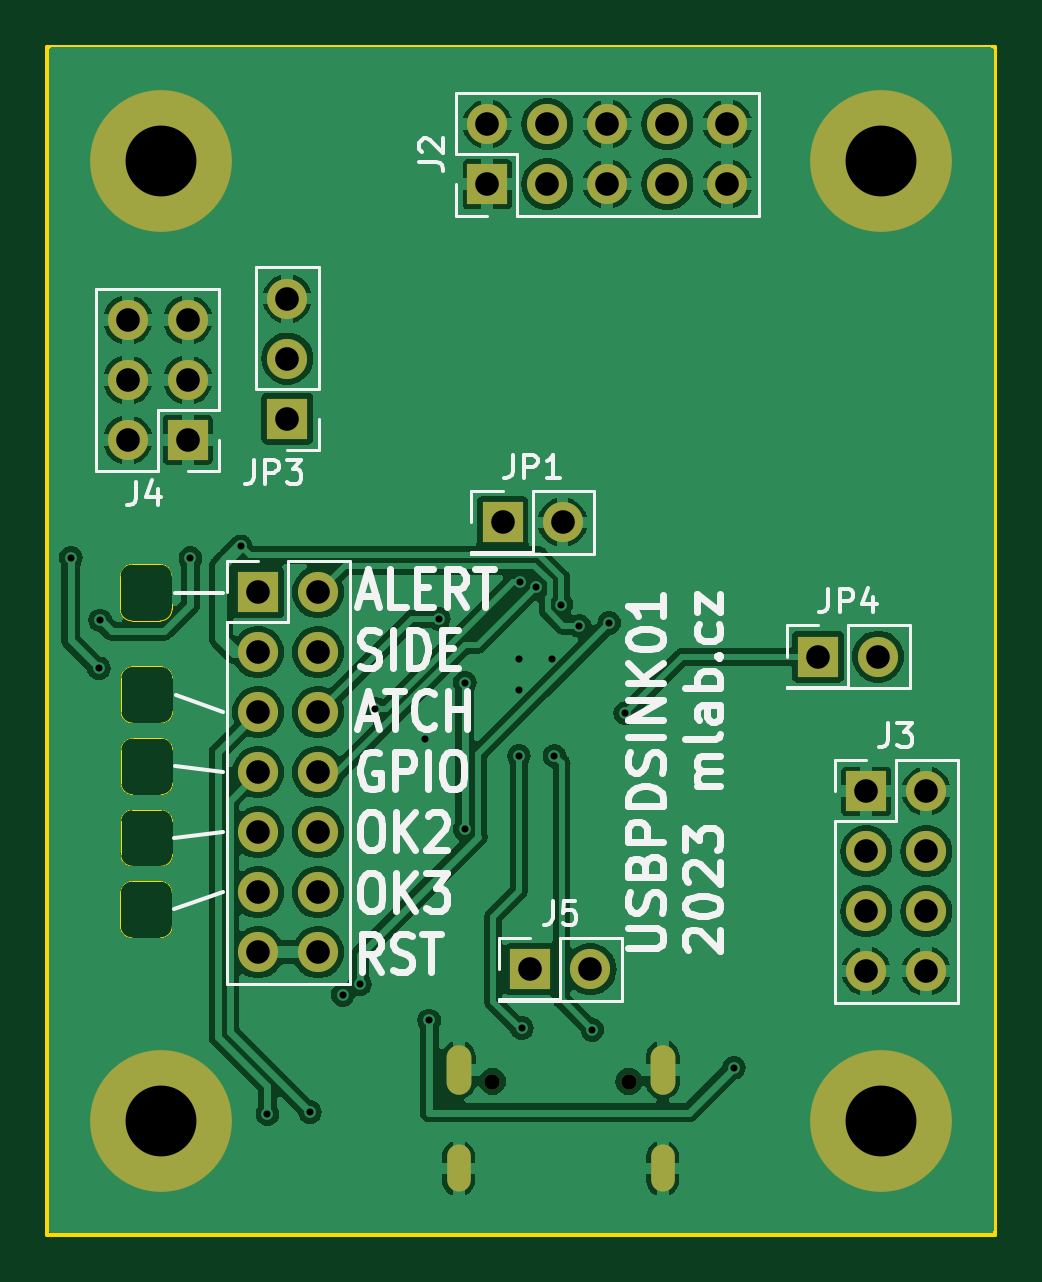
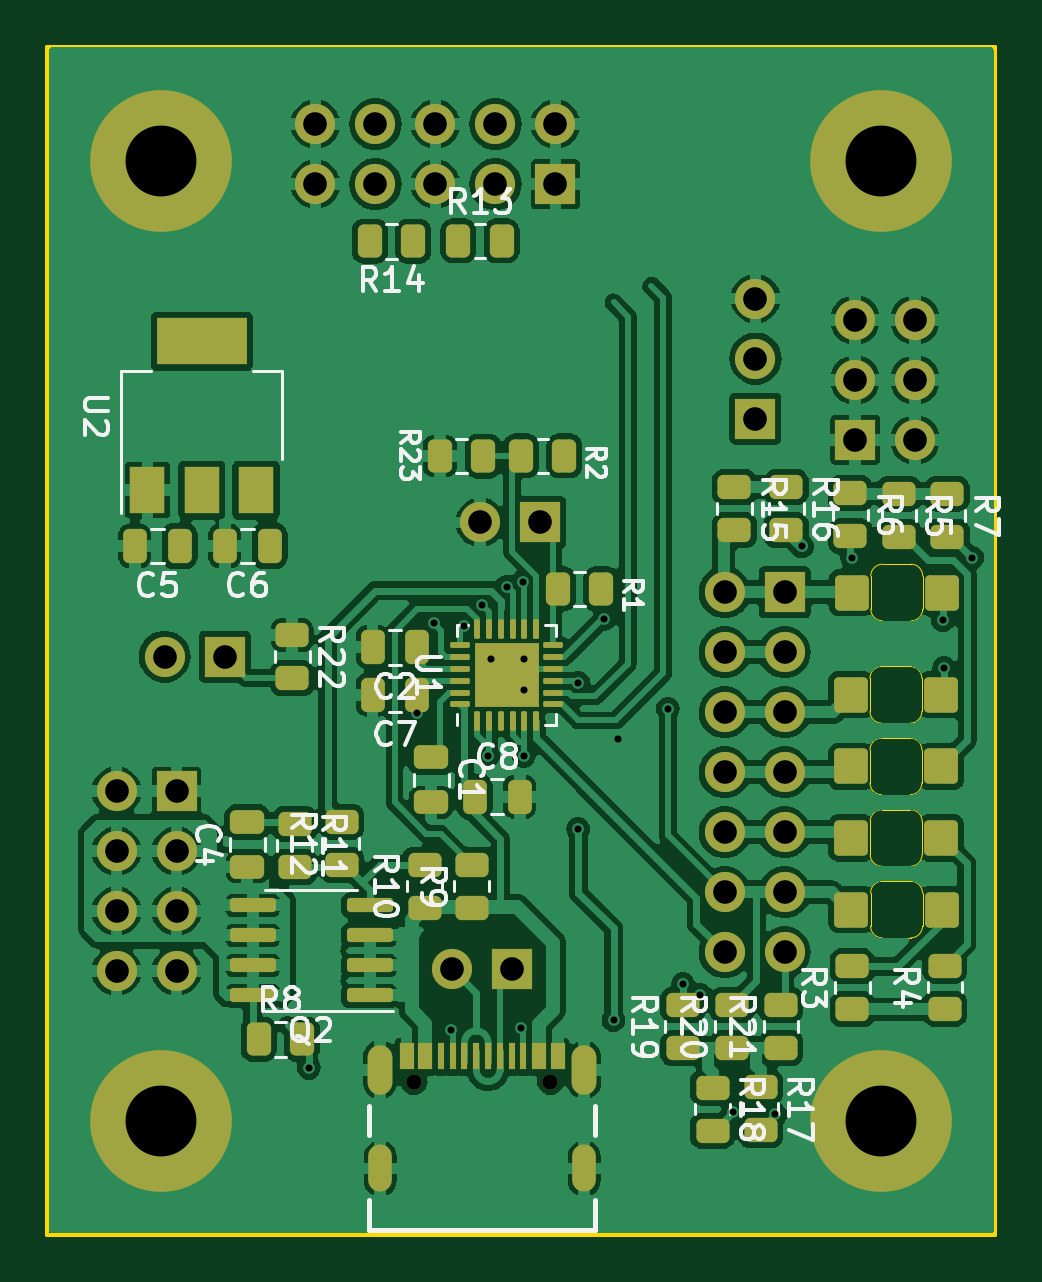
Circuit board: 11 layer files. Board 40.1 x 50.3 mm.
- bottom_copper: USBPDSINK01A-B_Cu.gbr (222206 bytes)
- bottom_mask: USBPDSINK01A-B_Mask.gbr (7973 bytes)
- paste: USBPDSINK01A-B_Paste.gbr (6272 bytes)
- bottom_silk: USBPDSINK01A-B_Silkscreen.gbr (46225 bytes)
- outline: USBPDSINK01A-Edge_Cuts.gbr (3042 bytes)
- top_copper: USBPDSINK01A-F_Cu.gbr (136388 bytes)
- top_mask: USBPDSINK01A-F_Mask.gbr (2289 bytes)
- paste: USBPDSINK01A-F_Paste.gbr (494 bytes)
- top_silk: USBPDSINK01A-F_Silkscreen.gbr (30298 bytes)
- drill: USBPDSINK01A-NPTH_drill.drl (420 bytes)
- drill: USBPDSINK01A-PTH_drill.drl (1766 bytes)

=== bottom_copper: USBPDSINK01A-B_Cu.gbr (222206 bytes, source omitted) ===
=== bottom_mask: USBPDSINK01A-B_Mask.gbr (7973 bytes, source omitted) ===
=== paste: USBPDSINK01A-B_Paste.gbr (6272 bytes, source omitted) ===
=== bottom_silk: USBPDSINK01A-B_Silkscreen.gbr (46225 bytes, source omitted) ===
=== outline: USBPDSINK01A-Edge_Cuts.gbr ===
%TF.GenerationSoftware,KiCad,Pcbnew,7.0.7-7.0.7~ubuntu23.04.1*%
%TF.CreationDate,2023-08-23T14:36:55+00:00*%
%TF.ProjectId,USBPDSINK01,55534250-4453-4494-9e4b-30312e6b6963,rev?*%
%TF.SameCoordinates,Original*%
%TF.FileFunction,Profile,NP*%
%FSLAX46Y46*%
G04 Gerber Fmt 4.6, Leading zero omitted, Abs format (unit mm)*
G04 Created by KiCad (PCBNEW 7.0.7-7.0.7~ubuntu23.04.1) date 2023-08-23 14:36:55*
%MOMM*%
%LPD*%
G01*
G04 APERTURE LIST*
%TA.AperFunction,Profile*%
%ADD10C,0.150000*%
%TD*%
%TA.AperFunction,Profile*%
%ADD11C,0.050000*%
%TD*%
G04 APERTURE END LIST*
D10*
X5334000Y55626000D02*
X45466000Y55626000D01*
X45466000Y5334001D01*
X5334000Y5334001D01*
X5334000Y55626000D01*
D11*
%TO.C,D5*%
X8445000Y28885000D02*
X8445000Y27485000D01*
X8945000Y29385000D02*
X10145000Y29385000D01*
X8945000Y26985000D02*
X10145000Y26985000D01*
X10645000Y28885000D02*
X10645000Y27485000D01*
X8945000Y29385000D02*
G75*
G03*
X8445000Y28885000I1J-500001D01*
G01*
X8445000Y27485000D02*
G75*
G03*
X8945000Y26985000I500001J1D01*
G01*
X10645000Y28885000D02*
G75*
G03*
X10145000Y29385000I-500000J0D01*
G01*
X10145000Y26985000D02*
G75*
G03*
X10645000Y27485000I0J500000D01*
G01*
%TO.C,D3*%
X8435000Y22825000D02*
X8435000Y21425000D01*
X8935000Y23325000D02*
X10135000Y23325000D01*
X8935000Y20925000D02*
X10135000Y20925000D01*
X10635000Y22825000D02*
X10635000Y21425000D01*
X8935000Y23325000D02*
G75*
G03*
X8435000Y22825000I1J-500001D01*
G01*
X8435000Y21425000D02*
G75*
G03*
X8935000Y20925000I500001J1D01*
G01*
X10635000Y22825000D02*
G75*
G03*
X10135000Y23325000I-500000J0D01*
G01*
X10135000Y20925000D02*
G75*
G03*
X10635000Y21425000I0J500000D01*
G01*
%TO.C,D2*%
X8445000Y25855000D02*
X8445000Y24455000D01*
X8945000Y26355000D02*
X10145000Y26355000D01*
X8945000Y23955000D02*
X10145000Y23955000D01*
X10645000Y25855000D02*
X10645000Y24455000D01*
X8945000Y26355000D02*
G75*
G03*
X8445000Y25855000I1J-500001D01*
G01*
X8445000Y24455000D02*
G75*
G03*
X8945000Y23955000I500001J1D01*
G01*
X10645000Y25855000D02*
G75*
G03*
X10145000Y26355000I-500000J0D01*
G01*
X10145000Y23955000D02*
G75*
G03*
X10645000Y24455000I0J500000D01*
G01*
%TO.C,D1*%
X8410000Y33215000D02*
X8410000Y31815000D01*
X8910000Y33715000D02*
X10110000Y33715000D01*
X8910000Y31315000D02*
X10110000Y31315000D01*
X10610000Y33215000D02*
X10610000Y31815000D01*
X8910000Y33715000D02*
G75*
G03*
X8410000Y33215000I1J-500001D01*
G01*
X8410000Y31815000D02*
G75*
G03*
X8910000Y31315000I500001J1D01*
G01*
X10610000Y33215000D02*
G75*
G03*
X10110000Y33715000I-500000J0D01*
G01*
X10110000Y31315000D02*
G75*
G03*
X10610000Y31815000I0J500000D01*
G01*
%TO.C,D4*%
X8420000Y19795000D02*
X8420000Y18395000D01*
X8920000Y20295000D02*
X10120000Y20295000D01*
X8920000Y17895000D02*
X10120000Y17895000D01*
X10620000Y19795000D02*
X10620000Y18395000D01*
X8920000Y20295000D02*
G75*
G03*
X8420000Y19795000I1J-500001D01*
G01*
X8420000Y18395000D02*
G75*
G03*
X8920000Y17895000I500001J1D01*
G01*
X10620000Y19795000D02*
G75*
G03*
X10120000Y20295000I-500000J0D01*
G01*
X10120000Y17895000D02*
G75*
G03*
X10620000Y18395000I0J500000D01*
G01*
%TD*%
M02*

=== top_copper: USBPDSINK01A-F_Cu.gbr (136388 bytes, source omitted) ===
=== top_mask: USBPDSINK01A-F_Mask.gbr ===
%TF.GenerationSoftware,KiCad,Pcbnew,7.0.7-7.0.7~ubuntu23.04.1*%
%TF.CreationDate,2023-08-23T14:36:56+00:00*%
%TF.ProjectId,USBPDSINK01,55534250-4453-4494-9e4b-30312e6b6963,rev?*%
%TF.SameCoordinates,Original*%
%TF.FileFunction,Soldermask,Top*%
%TF.FilePolarity,Negative*%
%FSLAX46Y46*%
G04 Gerber Fmt 4.6, Leading zero omitted, Abs format (unit mm)*
G04 Created by KiCad (PCBNEW 7.0.7-7.0.7~ubuntu23.04.1) date 2023-08-23 14:36:56*
%MOMM*%
%LPD*%
G01*
G04 APERTURE LIST*
%ADD10C,6.000000*%
%ADD11R,1.700000X1.700000*%
%ADD12O,1.700000X1.700000*%
%ADD13C,0.650000*%
%ADD14O,1.000000X2.000000*%
%ADD15O,1.050000X2.100000*%
G04 APERTURE END LIST*
D10*
%TO.C,M3*%
X10160000Y10160000D03*
%TD*%
D11*
%TO.C,J2*%
X23960000Y49800000D03*
D12*
X23960000Y52340000D03*
X26500000Y49800000D03*
X26500000Y52340000D03*
X29040000Y49800000D03*
X29040000Y52340000D03*
X31580000Y49800000D03*
X31580000Y52340000D03*
X34120000Y49800000D03*
X34120000Y52340000D03*
%TD*%
D11*
%TO.C,JP3*%
X15490000Y39880000D03*
D12*
X15490000Y42420000D03*
X15490000Y44960000D03*
%TD*%
D11*
%TO.C,J4*%
X11275000Y38975000D03*
D12*
X8735000Y38975000D03*
X11275000Y41515000D03*
X8735000Y41515000D03*
X11275000Y44055000D03*
X8735000Y44055000D03*
%TD*%
D11*
%TO.C,J5*%
X25785000Y16570000D03*
D12*
X28325000Y16570000D03*
%TD*%
D10*
%TO.C,M2*%
X40640000Y50800000D03*
%TD*%
%TO.C,M1*%
X10160000Y50800000D03*
%TD*%
D11*
%TO.C,J3*%
X40000000Y24100000D03*
D12*
X42540000Y24100000D03*
X40000000Y21560000D03*
X42540000Y21560000D03*
X40000000Y19020000D03*
X42540000Y19020000D03*
X40000000Y16480000D03*
X42540000Y16480000D03*
%TD*%
D11*
%TO.C,J6*%
X14255000Y32525000D03*
D12*
X16795000Y32525000D03*
X14255000Y29985000D03*
X16795000Y29985000D03*
X14255000Y27445000D03*
X16795000Y27445000D03*
X14255000Y24905000D03*
X16795000Y24905000D03*
X14255000Y22365000D03*
X16795000Y22365000D03*
X14255000Y19825000D03*
X16795000Y19825000D03*
X14255000Y17285000D03*
X16795000Y17285000D03*
%TD*%
D11*
%TO.C,JP4*%
X37960000Y29800000D03*
D12*
X40500000Y29800000D03*
%TD*%
D10*
%TO.C,M4*%
X40640000Y10160000D03*
%TD*%
D11*
%TO.C,JP1*%
X24600000Y35482500D03*
D12*
X27140000Y35482500D03*
%TD*%
D13*
%TO.C,J1*%
X29952500Y11815000D03*
X24172500Y11815000D03*
D14*
X31382500Y8135000D03*
X22742500Y8135000D03*
D15*
X31382500Y12315000D03*
X22742500Y12315000D03*
%TD*%
M02*

=== paste: USBPDSINK01A-F_Paste.gbr ===
%TF.GenerationSoftware,KiCad,Pcbnew,7.0.7-7.0.7~ubuntu23.04.1*%
%TF.CreationDate,2023-08-23T14:36:56+00:00*%
%TF.ProjectId,USBPDSINK01,55534250-4453-4494-9e4b-30312e6b6963,rev?*%
%TF.SameCoordinates,Original*%
%TF.FileFunction,Paste,Top*%
%TF.FilePolarity,Positive*%
%FSLAX46Y46*%
G04 Gerber Fmt 4.6, Leading zero omitted, Abs format (unit mm)*
G04 Created by KiCad (PCBNEW 7.0.7-7.0.7~ubuntu23.04.1) date 2023-08-23 14:36:56*
%MOMM*%
%LPD*%
G01*
G04 APERTURE LIST*
G04 APERTURE END LIST*
M02*

=== top_silk: USBPDSINK01A-F_Silkscreen.gbr (30298 bytes, source omitted) ===
=== drill: USBPDSINK01A-NPTH_drill.drl ===
M48
; DRILL file {KiCad 7.0.7-7.0.7~ubuntu23.04.1} date Wed Aug 23 14:36:56 2023
; FORMAT={3:3/ absolute / metric / suppress leading zeros}
; #@! TF.CreationDate,2023-08-23T14:36:56+00:00
; #@! TF.GenerationSoftware,Kicad,Pcbnew,7.0.7-7.0.7~ubuntu23.04.1
; #@! TF.FileFunction,NonPlated,1,2,NPTH
FMAT,2
METRIC,TZ
; #@! TA.AperFunction,NonPlated,NPTH,ComponentDrill
T1C0.650
%
G90
G05
T1
X24173Y11815
X29953Y11815
T0
M30

=== drill: USBPDSINK01A-PTH_drill.drl ===
M48
; DRILL file {KiCad 7.0.7-7.0.7~ubuntu23.04.1} date Wed Aug 23 14:36:56 2023
; FORMAT={3:3/ absolute / metric / suppress leading zeros}
; #@! TF.CreationDate,2023-08-23T14:36:56+00:00
; #@! TF.GenerationSoftware,Kicad,Pcbnew,7.0.7-7.0.7~ubuntu23.04.1
; #@! TF.FileFunction,Plated,1,2,PTH
FMAT,2
METRIC,TZ
; #@! TA.AperFunction,Plated,PTH,ViaDrill
T1C0.300
; #@! TA.AperFunction,Plated,PTH,ComponentDrill
T2C0.600
; #@! TA.AperFunction,Plated,PTH,ComponentDrill
T3C1.000
; #@! TA.AperFunction,Plated,PTH,ComponentDrill
T4C3.000
%
G90
G05
T1
X6320Y33983
X7510Y29313
X7570Y31333
X11390Y33972
X13520Y34470
X14650Y10420
X16450Y10520
X17830Y15490
X18560Y15930
X19200Y27600
X21300Y26300
X21500Y14400
X21900Y31400
X23000Y28700
X23000Y22500
X25300Y29700
X25300Y28400
X25300Y25600
X25349Y32960
X25412Y14078
X26022Y32769
X26700Y29700
X26800Y25600
X27089Y32000
X27850Y31100
X28400Y14000
X29119Y31226
X29800Y27400
X34400Y12400
T3
X8735Y44055
X8735Y41515
X8735Y38975
X11275Y44055
X11275Y41515
X11275Y38975
X14255Y32525
X14255Y29985
X14255Y27445
X14255Y24905
X14255Y22365
X14255Y19825
X14255Y17285
X15490Y44960
X15490Y42420
X15490Y39880
X16795Y32525
X16795Y29985
X16795Y27445
X16795Y24905
X16795Y22365
X16795Y19825
X16795Y17285
X23960Y52340
X23960Y49800
X24600Y35483
X25785Y16570
X26500Y52340
X26500Y49800
X27140Y35483
X28325Y16570
X29040Y52340
X29040Y49800
X31580Y52340
X31580Y49800
X34120Y52340
X34120Y49800
X37960Y29800
X40000Y24100
X40000Y21560
X40000Y19020
X40000Y16480
X40500Y29800
X42540Y24100
X42540Y21560
X42540Y19020
X42540Y16480
T4
X10160Y50800
X10160Y10160
X40640Y50800
X40640Y10160
T2
G00X22743Y11765
M15
G01X22743Y12865
M16
G05
G00X22743Y7735
M15
G01X22743Y8535
M16
G05
G00X31383Y11765
M15
G01X31383Y12865
M16
G05
G00X31383Y7735
M15
G01X31383Y8535
M16
G05
T0
M30
